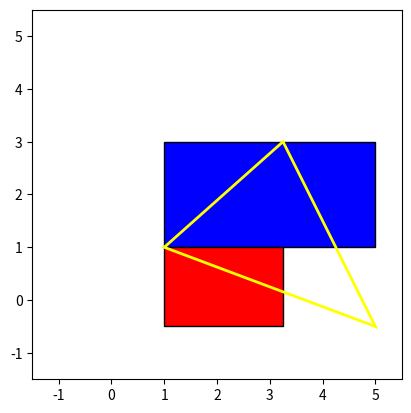

The script that saved this image:
# https://www.geeksforgeeks.org/python/using-matplotlib-for-animations/
# https://matplotlib.org/stable/users/explain/artists/paths.html

import matplotlib.pyplot as plt

from matplotlib.patches import PathPatch
from matplotlib.path import Path

def rectangle(len, wid, anchor, x, y):
    if anchor == "center":
        vertices = [
            (x + len/2 , y + wid/2),
            (x + len/2 , y - wid/2),
            (x - len/2 , y - wid/2),
            (x - len/2 , y + wid/2),
            (0, 0)
        ]
    elif anchor == "top left":
        vertices = [
            (x , y),
            (x , y - wid),
            (x + len , y - wid),
            (x + len , y),
            (0, 0)
        ]
    elif anchor == "bottom left":
        vertices = [
            (x , y + wid),
            (x , y),
            (x + len , y),
            (x + len , y + wid),
            (0, 0)
        ]
    

    codes = [Path.MOVETO] + [Path.LINETO]*3 + [Path.CLOSEPOLY]

    return Path(vertices, codes)

def prlelogrm(rectangle1, rectangle2):
    vertices = [
        (rectangle2.vertices[2][0] , rectangle1.vertices[0][1]),
        rectangle2.vertices[0],
        (rectangle1.vertices[3][0] , rectangle2.vertices[1][1]),

        (0 , 0)
    ]
    
    rectangle1.vertices
    rectangle2.vertices

    codes = [
        Path.MOVETO, 
        Path.LINETO, 
        Path.LINETO, 
        # Path.LINETO, 
        Path.CLOSEPOLY
    ]

    return Path(vertices, codes)


# path = rectangle(1.5, 1, "center", 1.5, 1)
figure, axis = plt.subplots()

# path = rectangle(4, 2, "bottom left", 1, 1)
# print(path.vertices)
# patch = PathPatch(path, facecolor='blue', edgecolor='blue', lw=0)
# axis.add_patch(patch)

# axis.add_patch(PathPatch(rectangle(2.25, 1.5, "top left", 1, 1), facecolor='green', edgecolor='green', lw=0))

top = rectangle(4, 2, "bottom left", 1, 1)
bot = rectangle(2.25, 1.5, "top left", 1, 1)

axis.add_patch(PathPatch(top, facecolor='blue', edgecolor='black', lw=1))
axis.add_patch(PathPatch(bot, facecolor='red', edgecolor='black', lw=1))

axis.add_patch(PathPatch(prlelogrm(top, bot), facecolor='none', edgecolor='yellow', lw=2))


axis.set_xlim(-1.5, 5.5)
axis.set_ylim(-1.5, 5.5)
axis.set_aspect('equal') # Optional, for better visualization
plt.show()
